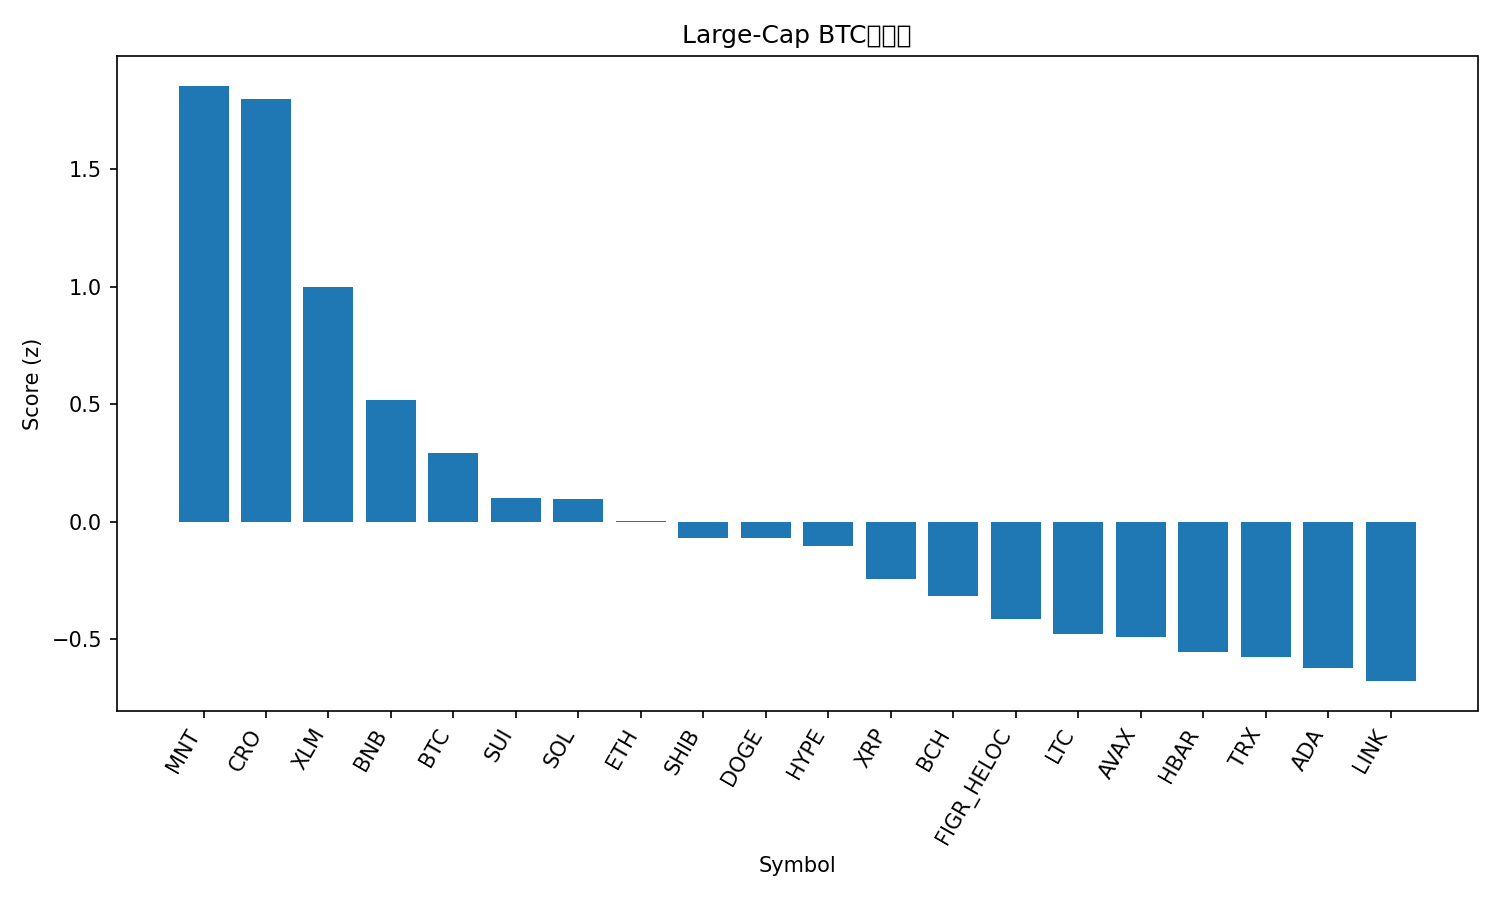

Source data for this figure (header and first rows):
rank, name, symbol, price_btc, price_usd, pct_1h_btc, pct_24h_btc, pct_7d_btc, market_cap_rank, market_cap_usd, volume_usd, score
1, Mantle, MNT, 1.711e-05, 2.11, 0.07235, 6.568, 5.616, 34, 6878240992, 258797332, 1.856
2, Cronos, CRO, 1.7e-06, 0.2099, 0.7185, 0.4464, -1.659, 32, 7300754653, 35069202, 1.798
3, Stellar, XLM, 3.21e-06, 0.3971, 0.4158, -0.2386, -2.329, 20, 12697997151, 285679686, 0.9986
4, BNB, BNB, 0.009429, 1165, -0.006191, 0.413, 6.364, 5, 161896256885, 2432563653, 0.5165
5, Bitcoin, BTC, 1.0, 123527, 0.0, 0.0, 0.0, 1, 2461660666741, 71904886427, 0.2911
6, Sui, SUI, 2.886e-05, 3.57, 0.1701, -2.318, -1.415, 18, 12927679782, 1276136893, 0.1015
7, Solana, SOL, 0.001852, 228.8, 0.001116, -0.5883, -1.118, 6, 124753101066, 7218876922, 0.09769
8, Ethereum, ETH, 0.03658, 4519, -0.1126, -0.2296, 0.1364, 2, 545441305455, 40246174958, 0.003911
9, Shiba Inu, SHIB, 1.00839e-10, 1.246e-05, -0.02201, -0.3275, -5.891, 31, 7341055100, 296289474, -0.06791
10, Dogecoin, DOGE, 2.05e-06, 0.2533, -0.1067, -0.008179, -2.499, 9, 38301991311, 3053656513, -0.07031
11, Hyperliquid, HYPE, 0.0003906, 48.26, 0.1982, -2.79, -6.607, 17, 13069497480, 547553558, -0.1027
12, XRP, XRP, 2.406e-05, 2.97, -0.05975, -0.8425, -6.018, 3, 177997329616, 5183631453, -0.2457
13, Bitcoin Cash, BCH, 0.004811, 594.4, -0.1804, -0.32, -3.297, 23, 11851580148, 274196384, -0.3182
14, Figure Heloc, FIGR_HELOC, 8.06e-06, 1.0, 0.0, -1.339, -11.84, 19, 12846283608, 54120, -0.4143
15, Litecoin, LTC, 0.000962, 118.8, -0.1438, -2.182, 0.537, 26, 9077519454, 833442605, -0.4763
16, Avalanche, AVAX, 0.0002422, 29.92, -0.07357, -1.652, -7.527, 21, 12625692742, 763569384, -0.4891
17, Hedera, HBAR, 1.75e-06, 0.2168, -0.1233, -1.197, -8.963, 25, 9199817073, 246062640, -0.5542
18, TRON, TRX, 2.76e-06, 0.3413, -0.1941, -0.6278, -8.478, 10, 32310237006, 582785205, -0.5775
19, Cardano, ADA, 6.78e-06, 0.8375, -0.1973, -1.233, -6.166, 11, 30638985445, 1608892249, -0.6246
20, Chainlink, LINK, 0.0001785, 22.05, -0.2293, -0.8801, -7.786, 15, 14954092404, 868498184, -0.6784
21, Toncoin, TON, 2.267e-05, 2.8, -0.411, -1.247, -6.823, 33, 7056621764, 148941258, -1.106
